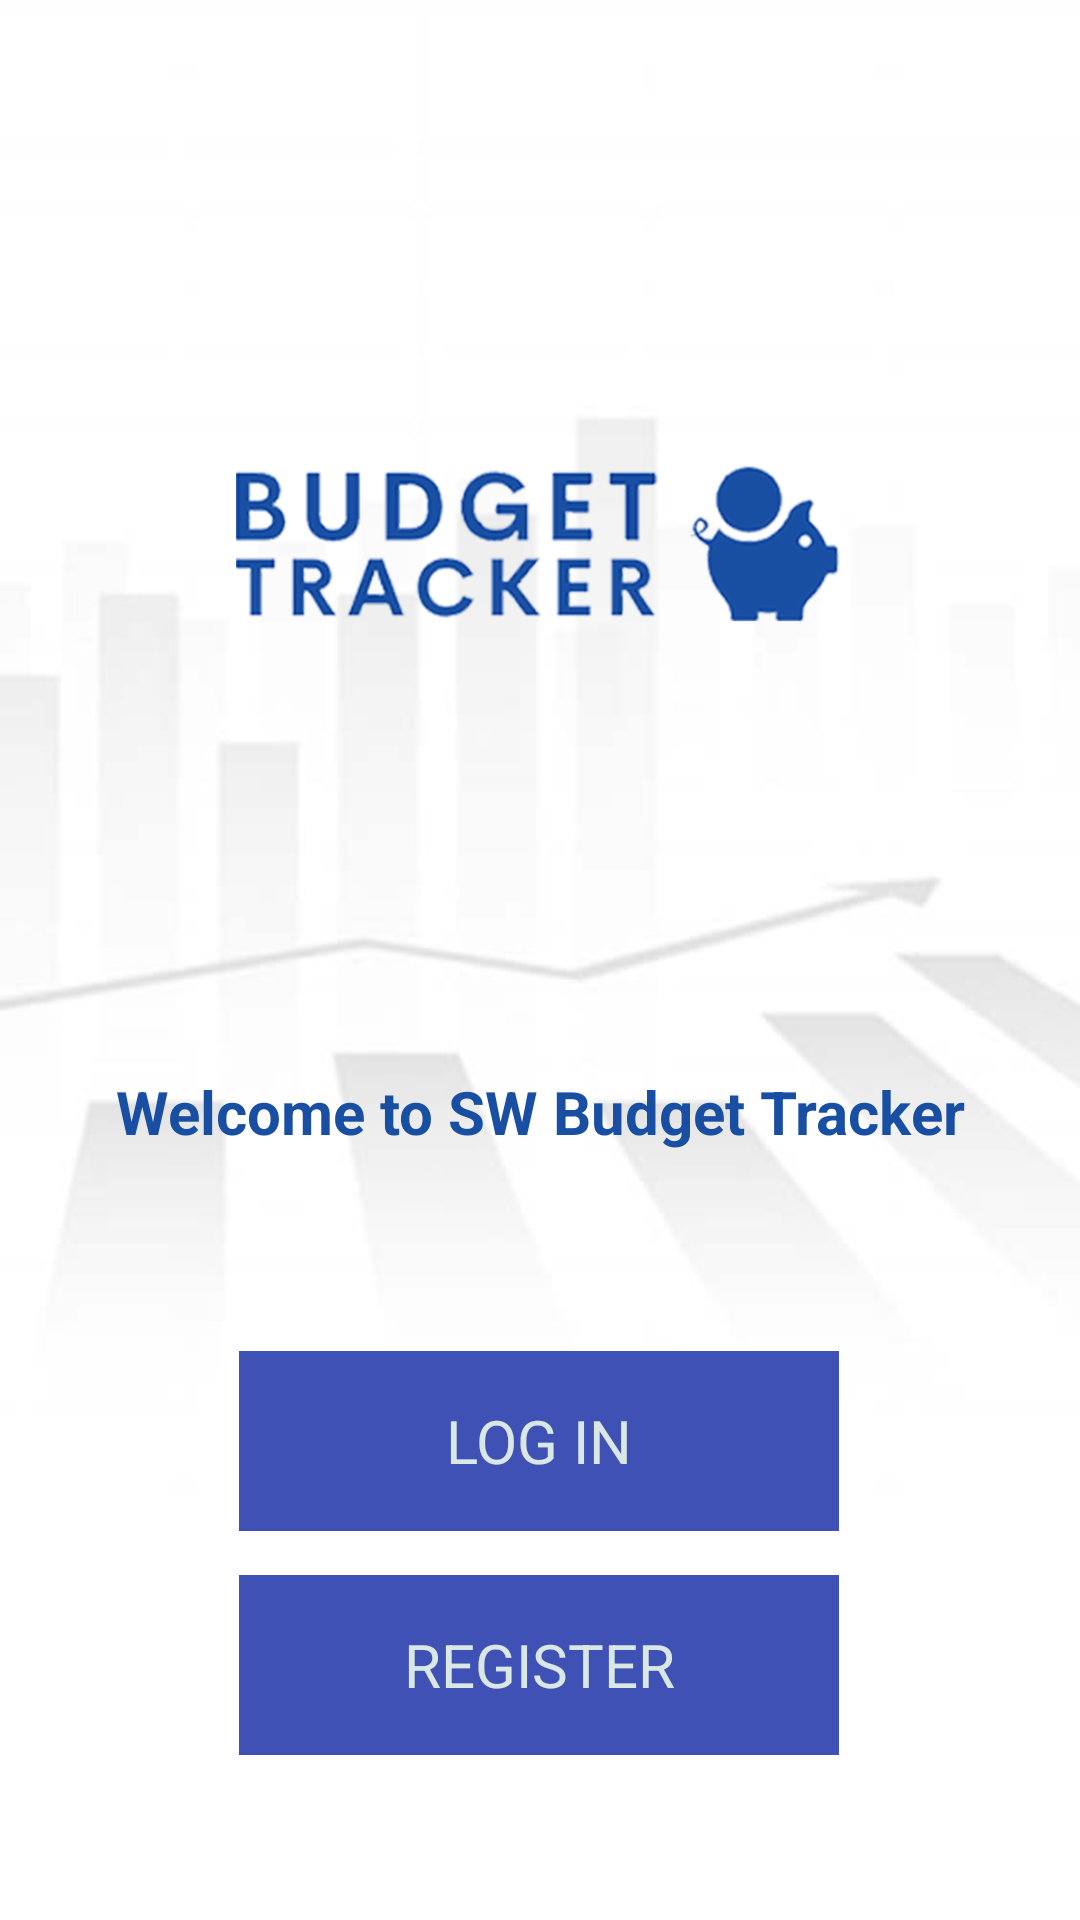

Layout XML and referenced resources for this Android screen:
<!-- AndroidManifest.xml: application theme Theme.Spendwise -->
<!-- res/layout/activity_main_welcome.xml -->
<?xml version="1.0" encoding="utf-8"?>
<androidx.constraintlayout.widget.ConstraintLayout  xmlns:android="http://schemas.android.com/apk/res/android"
    xmlns:app="http://schemas.android.com/apk/res-auto"
    xmlns:tools="http://schemas.android.com/tools"
    android:layout_width="match_parent"
    android:layout_height="match_parent"
    tools:context=".MainActivity_Welcome"
    android:background="@drawable/background">

    <TextView
        android:id="@+id/textView"
        android:layout_width="wrap_content"
        android:layout_height="wrap_content"
        android:layout_marginBottom="256dp"
        android:text="Welcome to SW Budget Tracker"
        android:textColor="#194FA3"
        android:textSize="20sp"
        android:textStyle="bold"
        app:layout_constraintBottom_toBottomOf="parent"
        app:layout_constraintEnd_toEndOf="parent"
        app:layout_constraintStart_toStartOf="parent" />


    <com.google.android.material.imageview.ShapeableImageView
        android:id="@+id/imageView6"
        android:layout_width="300dp"
        android:layout_height="300dp"
        android:padding="5dp"
        app:layout_constraintBottom_toTopOf="@+id/textView"
        app:layout_constraintEnd_toEndOf="parent"
        app:layout_constraintHorizontal_bias="0.495"
        app:layout_constraintStart_toStartOf="parent"
        app:layout_constraintTop_toTopOf="parent"
        app:layout_constraintVertical_bias="0.546"
        app:shapeAppearanceOverlay="@style/circular"
        app:srcCompat="@drawable/welcome_logo"
        app:strokeColor="#37474F"
        app:strokeWidth="0dp" />

    <RelativeLayout
        android:id="@+id/welcome_login"
        android:layout_width="200dp"
        android:layout_height="60dp"
        tools:layout_editor_absoluteX="105dp"
        tools:layout_editor_absoluteY="526dp"
        android:layout_centerInParent = "true"
        android:background="@drawable/login_btn"
        tools:ignore="MissingConstraints"
        app:layout_constraintBottom_toBottomOf="parent"
        app:layout_constraintEnd_toEndOf="parent"
        app:layout_constraintHorizontal_bias="0.497"
        app:layout_constraintStart_toStartOf="parent"
        app:layout_constraintTop_toBottomOf="@+id/textView"
        app:layout_constraintVertical_bias="0.338">

        <ImageView
            android:layout_width="200dp"
            android:layout_height="60dp"
            android:src="@drawable/login_btn"
            app:tint = "#30000000"/>
        <RelativeLayout
            android:layout_width="match_parent"
            android:layout_height="match_parent"
            android:layout_marginBottom="7dp"
            android:background="@drawable/login_btn"
            tools:ignore="MissingConstraints" />

        <TextView
            android:layout_width="match_parent"
            android:layout_height="match_parent"
            android:background="#3F51B5"
            android:gravity="center"
            android:text="Log In"
            android:textAllCaps="true"
            android:textColor="#D9E7E5"
            android:textSize="20dp" />
    </RelativeLayout>

    <RelativeLayout
        android:id="@+id/welcome_register"
        android:layout_width="200dp"
        android:layout_height="60dp"
        tools:layout_editor_absoluteX="105dp"
        tools:layout_editor_absoluteY="626dp"
        android:layout_centerInParent = "true"
        android:background="@drawable/register"
        tools:ignore="MissingConstraints"
        app:layout_constraintBottom_toBottomOf="parent"
        app:layout_constraintEnd_toEndOf="parent"
        app:layout_constraintHorizontal_bias="0.497"
        app:layout_constraintStart_toStartOf="parent"
        app:layout_constraintTop_toBottomOf="@+id/textView"
        app:layout_constraintVertical_bias="0.72">

        <ImageView
            android:layout_width="200dp"
            android:layout_height="60dp"
            android:src="@drawable/register"
            app:tint = "#30000000"/>
        <RelativeLayout
            android:layout_width="match_parent"
            android:layout_height="match_parent"
            android:layout_marginBottom="7dp"
            android:background="@drawable/register"></RelativeLayout>

        <TextView
            android:layout_width="match_parent"
            android:layout_height="match_parent"
            android:background="#3F51B5"
            android:gravity="center"
            android:text="Register"
            android:textAllCaps="true"
            android:textColor="#D9E7E5"
            android:textSize="20dp" />
    </RelativeLayout>


</androidx.constraintlayout.widget.ConstraintLayout >
<!-- resources referenced by this layout -->
<resources>
  <!-- drawable background: jpg bitmap (drawable, 27571 bytes) -->
  <!-- drawable register (drawable) -->
  <?xml version="1.0" encoding="utf-8"?>
  <shape xmlns:android="http://schemas.android.com/apk/res/android">
      <corners android:radius="10dp"/>
      <solid android:color="#37474F"/>
  </shape>
  <!-- drawable welcome_logo: png bitmap (drawable, 259398 bytes) -->
  <style name="Theme.Spendwise" parent="Theme.MaterialComponents.DayNight.NoActionBar">
          
          <item name="colorPrimary">@color/purple_500</item>
          <item name="colorPrimaryVariant">@color/purple_700</item>
          <item name="colorOnPrimary">@color/white</item>
          
          <item name="colorSecondary">@color/teal_200</item>
          <item name="colorSecondaryVariant">@color/teal_700</item>
          <item name="colorOnSecondary">@color/black</item>
          
          <item name="android:statusBarColor" tools:targetApi="l">?attr/colorPrimaryVariant</item>
          
      </style>
  <color name="purple_500">#FF6200EE</color>
  <color name="purple_700">#FF3700B3</color>
  <color name="white">#FFFFFFFF</color>
  <color name="teal_200">#FF03DAC5</color>
  <color name="teal_700">#FF018786</color>
  <color name="black">#FF000000</color>
</resources>
